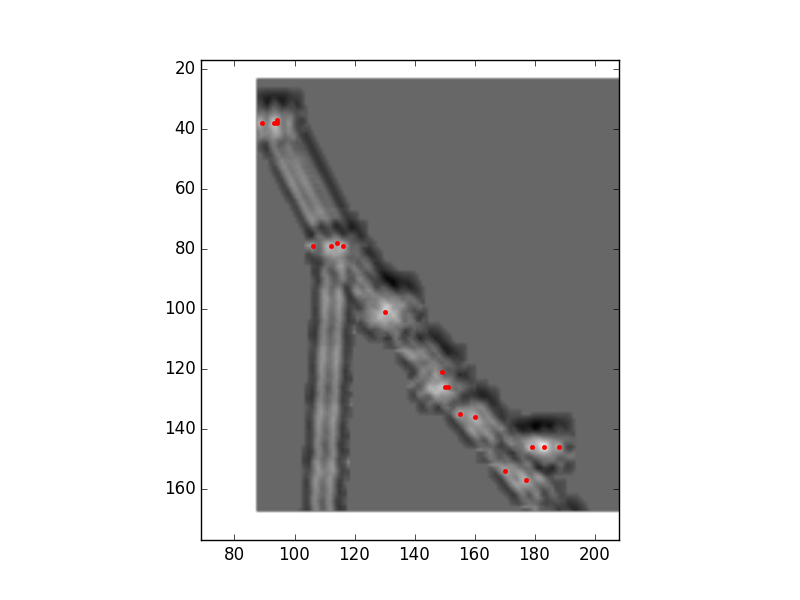

The data file committed next to this chart (first rows):
-1.70	12.27
-0.34	12.27
0.00	12.27
0.00	12.57
4.08	0.07
6.12	0.07
6.80	0.37
7.48	0.07
12.24	-6.47
18.71	-12.42
19.05	-13.90
19.39	-13.90
20.75	-16.58
22.45	-16.88
25.85	-22.23
28.23	-23.12
28.91	-19.85
30.27	-19.85
31.97	-19.85
